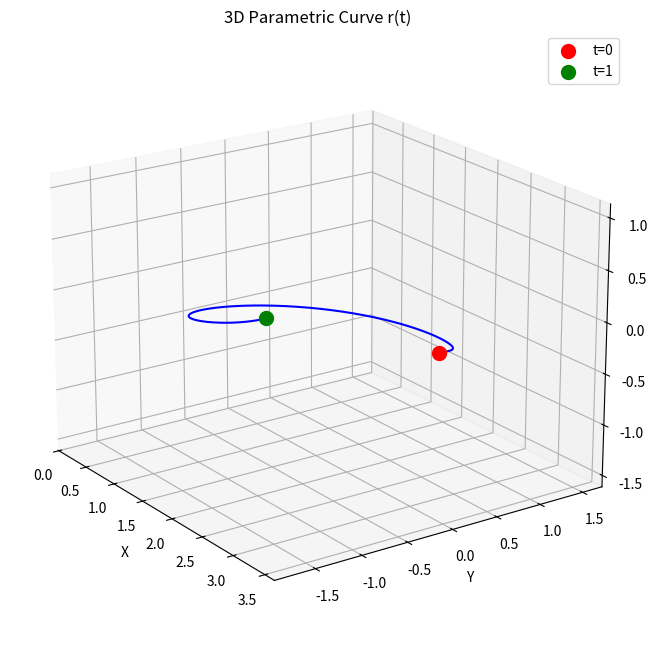

Here is the Python script that generated this plot:
import numpy as np
import matplotlib.pyplot as plt
import warnings

# 忽略特定的溢出警告
warnings.filterwarnings("ignore", category=RuntimeWarning)

# 定义 phi(t) 函数，处理端点异常
def smooth_phi(t):
    # 处理左端点附近 (t 接近 0)
    if t < 1e-10:  # 使用更小的阈值
        return 0.0
    # 处理右端点附近 (t 接近 1)
    elif t > 1 - 1e-10:  # 使用更小的阈值
        return 1.0
    # 中间正常计算
    else:
        with warnings.catch_warnings():
            warnings.simplefilter("ignore")  # 临时忽略警告
            exponent = (1/t) - (1/(1-t))
            # 处理极大值的情况
            if exponent > 700:  # exp(700) 已经超过浮点数表示范围
                return 0.0
            elif exponent < -700:
                return 1.0
            else:
                return 1 / (1 + np.exp(exponent))

# 定义 r(t) 的组成部分
def segment1(t):
    base = 1 / (1 - np.sqrt(2)/2)**2
    x = np.sqrt(np.maximum(base - (t**2)/2, 0))  # 确保根号内非负
    y = t
    z = 0
    return np.array([x, y, z])

def segment2(t):
    x = (2/3) * np.cos(2 * np.pi * t)
    y = (2/3) * np.sin(2 * np.pi * t)
    z_constant = np.log(2**(1/3)) / np.log((np.sqrt(5)-1)/2)
    z = z_constant
    return np.array([x, y, z])

# 主函数 r(t)
def r(t):
    phi_val = smooth_phi(t)
    part1 = (1 - phi_val) * segment1(t)
    part2 = phi_val * segment2(t)
    return part1 + part2

# 生成时间点 - 避免在端点处取值
t_values = np.linspace(1e-8, 1-1e-8, 10000)

# 计算每个点的坐标
points = []
for t in t_values:
    points.append(r(t))
points = np.array(points)
x = points[:, 0]
y = points[:, 1]
z = points[:, 2]

# 创建 3D 图形
fig = plt.figure(figsize=(10, 8))
ax = fig.add_subplot(111, projection='3d')

# 绘制曲线
ax.plot(x, y, z, linewidth=1.5, color='blue')

# 标记特殊点
ax.scatter([r(0)[0]], [r(0)[1]], [r(0)[2]], color='red', s=100, label='t=0')
ax.scatter([r(1)[0]], [r(1)[1]], [r(1)[2]], color='green', s=100, label='t=1')

# 设置标签和标题
ax.set_xlabel('X')
ax.set_ylabel('Y')
ax.set_zlabel('Z')
ax.axis("equal")
ax.set_title('3D Parametric Curve r(t)')
ax.legend()

# 为了显示效果更好，可以调整视角
ax.view_init(elev=20, azim=-35)

plt.show()

# 打印端点值
print(f"r(0) = ({r(0)[0]:.4f}, {r(0)[1]:.4f}, {r(0)[2]:.4f})")
print(f"r(1) = ({r(1)[0]:.4f}, {r(1)[1]:.4f}, {r(1)[2]:.4f})")
